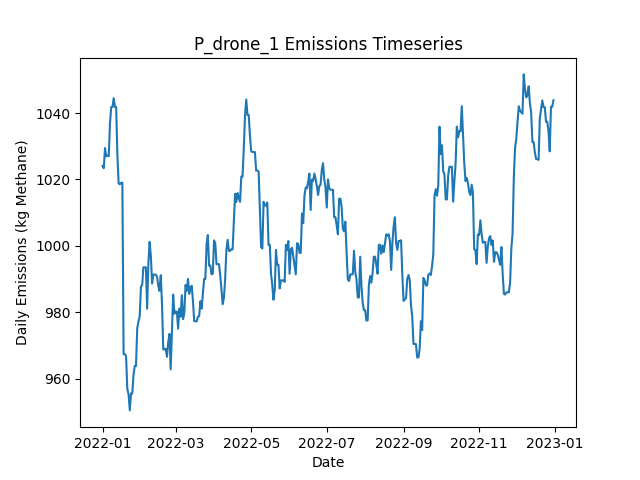

The file beside this chart, header and first rows:
Date, Daily Emissions (Kg Methane), Daily Mitigable Emissions (Kg Methane), Daily Non-Mitigable Emissions (Kg Methan…, Daily Cost ($), Active Leaks, New Leaks, Leaks Repaired, Leaks Naturally Repaired, Leaks Tagged, Daily Repair Cost ($), Daily Natural Repair Cost ($), drone Deployment Cost ($), drone Sites flagged for Follow-Up, drone Leaks tagged for repair, drone Sites Visited, drone Travel Time (Minutes), drone Survey Time (Minutes), OGI_FU_persitehigh Deployment Cost ($), OGI_FU_persitehigh Sites flagged for Fol…, OGI_FU_persitehigh Leaks tagged for repa…, OGI_FU_persitehigh Sites Visited, OGI_FU_persitehigh Travel Time (Minutes), OGI_FU_persitehigh Survey Time (Minutes)
2022-01-01, 1024, 705.4, 318.6, 500, 384, 387, 0, 2, 0.00000, 0.00000, 400, 500, 0, , 9, 300, 180, 0.00000, , 0, 0, 0, 0
2022-01-02, 1023, 705.4, 317.9, 500, 383, 0, 0, 0, 0.00000, 0.00000, 0.00000, 500, 0, , 1, 30, 20, 0.00000, , 0, 0, 0, 0
2022-01-03, 1029, 705.2, 324.2, 2756, 382, 1, 0, 1, 14, 0.00000, 200, 0.00000, 1, , 0, 0, 0, 2756, , 14, 1, 30, 120
2022-01-04, 1027, 702.7, 324.2, 0.00000, 382, 1, 0, 1, 0.00000, 0.00000, 200, 0.00000, 0, , 0, 0, 0, 0.00000, , 0, 0, 0, 0
2022-01-05, 1027, 703, 324.2, 0.00000, 383, 1, 0, 0, 0.00000, 0.00000, 0.00000, 0.00000, 0, , 0, 0, 0, 0.00000, , 0, 0, 0, 0
2022-01-06, 1027, 704.1, 322.9, 0.00000, 383, 2, 0, 1, 0.00000, 0.00000, 200, 0.00000, 0, , 0, 0, 0, 0.00000, , 0, 0, 0, 0
2022-01-07, 1037, 706.8, 330.1, 0.00000, 385, 3, 0, 0, 0.00000, 0.00000, 0.00000, 0.00000, 0, , 0, 0, 0, 0.00000, , 0, 0, 0, 0
2022-01-08, 1042, 711.7, 330.1, 0.00000, 386, 2, 0, 1, 0.00000, 0.00000, 200, 0.00000, 0, , 0, 0, 0, 0.00000, , 0, 0, 0, 0
2022-01-09, 1042, 711.7, 330.1, 0.00000, 386, 0, 0, 0, 0.00000, 0.00000, 0.00000, 0.00000, 0, , 0, 0, 0, 0.00000, , 0, 0, 0, 0
2022-01-10, 1044, 714.4, 330.1, 0.00000, 387, 1, 0, 0, 0.00000, 0.00000, 0.00000, 0.00000, 0, , 0, 0, 0, 0.00000, , 0, 0, 0, 0
2022-01-11, 1042, 711.7, 330.1, 0.00000, 386, 0, 0, 1, 0.00000, 0.00000, 200, 0.00000, 0, , 0, 0, 0, 0.00000, , 0, 0, 0, 0
2022-01-12, 1042, 711.7, 330.1, 0.00000, 386, 0, 0, 0, 0.00000, 0.00000, 0.00000, 0.00000, 0, , 0, 0, 0, 0.00000, , 0, 0, 0, 0
2022-01-13, 1027, 696.9, 330.1, 0.00000, 383, 0, 0, 3, 0.00000, 0.00000, 600, 0.00000, 0, , 0, 0, 0, 0.00000, , 0, 0, 0, 0
2022-01-14, 1019, 696.9, 321.8, 0.00000, 382, 0, 0, 0, 0.00000, 0.00000, 0.00000, 0.00000, 0, , 0, 0, 0, 0.00000, , 0, 0, 0, 0
2022-01-15, 1019, 696.9, 321.6, 0.00000, 381, 0, 0, 0, 0.00000, 0.00000, 0.00000, 0.00000, 0, , 0, 0, 0, 0.00000, , 0, 0, 0, 0
2022-01-16, 1019, 696.9, 322.1, 0.00000, 382, 1, 0, 0, 0.00000, 0.00000, 0.00000, 0.00000, 0, , 0, 0, 0, 0.00000, , 0, 0, 0, 0
2022-01-17, 1019, 696.9, 322.1, 0.00000, 382, 0, 0, 0, 0.00000, 0.00000, 0.00000, 0.00000, 0, , 0, 0, 0, 0.00000, , 0, 0, 0, 0
2022-01-18, 967.4, 653.6, 313.8, 2800, 367, 0, 14, 0, 0.00000, 2800, 0.00000, 0.00000, 0, , 0, 0, 0, 0.00000, , 0, 0, 0, 0
2022-01-19, 967.4, 653.6, 313.8, 0.00000, 367, 0, 0, 0, 0.00000, 0.00000, 0.00000, 0.00000, 0, , 0, 0, 0, 0.00000, , 0, 0, 0, 0
2022-01-20, 966.7, 653.6, 313.1, 0.00000, 366, 0, 0, 0, 0.00000, 0.00000, 0.00000, 0.00000, 0, , 0, 0, 0, 0.00000, , 0, 0, 0, 0
2022-01-21, 956.9, 643.8, 313.1, 0.00000, 363, 0, 0, 3, 0.00000, 0.00000, 600, 0.00000, 0, , 0, 0, 0, 0.00000, , 0, 0, 0, 0
2022-01-22, 955.3, 642, 313.4, 0.00000, 362, 1, 0, 2, 0.00000, 0.00000, 400, 0.00000, 0, , 0, 0, 0, 0.00000, , 0, 0, 0, 0
2022-01-23, 950.4, 639.1, 311.4, 0.00000, 359, 0, 0, 2, 0.00000, 0.00000, 400, 0.00000, 0, , 0, 0, 0, 0.00000, , 0, 0, 0, 0
2022-01-24, 955.5, 642.2, 313.4, 0.00000, 362, 3, 0, 0, 0.00000, 0.00000, 0.00000, 0.00000, 0, , 0, 0, 0, 0.00000, , 0, 0, 0, 0
2022-01-25, 955.5, 642.2, 313.4, 0.00000, 362, 0, 0, 0, 0.00000, 0.00000, 0.00000, 0.00000, 0, , 0, 0, 0, 0.00000, , 0, 0, 0, 0
2022-01-26, 961.1, 647.8, 313.4, 0.00000, 362, 2, 0, 1, 0.00000, 0.00000, 200, 0.00000, 0, , 0, 0, 0, 0.00000, , 0, 0, 0, 0
2022-01-27, 963.8, 650.5, 313.4, 0.00000, 363, 2, 0, 1, 0.00000, 0.00000, 200, 0.00000, 0, , 0, 0, 0, 0.00000, , 0, 0, 0, 0
2022-01-28, 963.8, 650.5, 313.4, 0.00000, 363, 0, 0, 0, 0.00000, 0.00000, 0.00000, 0.00000, 0, , 0, 0, 0, 0.00000, , 0, 0, 0, 0
2022-01-29, 975.2, 661.9, 313.4, 0.00000, 365, 3, 0, 1, 0.00000, 0.00000, 200, 0.00000, 0, , 0, 0, 0, 0.00000, , 0, 0, 0, 0
2022-01-30, 977.2, 661.6, 315.5, 0.00000, 365, 2, 0, 1, 0.00000, 0.00000, 200, 0.00000, 0, , 0, 0, 0, 0.00000, , 0, 0, 0, 0
2022-01-31, 978.7, 663.2, 315.5, 0.00000, 366, 1, 0, 0, 0.00000, 0.00000, 0.00000, 0.00000, 0, , 0, 0, 0, 0.00000, , 0, 0, 0, 0
2022-02-01, 987.7, 674.1, 313.6, 0.00000, 367, 2, 0, 0, 0.00000, 0.00000, 0.00000, 0.00000, 0, , 0, 0, 0, 0.00000, , 0, 0, 0, 0
2022-02-02, 988.2, 674.1, 314, 0.00000, 368, 1, 0, 0, 0.00000, 0.00000, 0.00000, 0.00000, 0, , 0, 0, 0, 0.00000, , 0, 0, 0, 0
2022-02-03, 993.5, 679.5, 314, 0.00000, 370, 2, 0, 0, 0.00000, 0.00000, 0.00000, 0.00000, 0, , 0, 0, 0, 0.00000, , 0, 0, 0, 0
2022-02-04, 993.5, 679.5, 314, 0.00000, 370, 0, 0, 0, 0.00000, 0.00000, 0.00000, 0.00000, 0, , 0, 0, 0, 0.00000, , 0, 0, 0, 0
2022-02-05, 993.5, 679.5, 314, 0.00000, 370, 0, 0, 0, 0.00000, 0.00000, 0.00000, 0.00000, 0, , 0, 0, 0, 0.00000, , 0, 0, 0, 0
2022-02-06, 981.1, 677.9, 303.1, 0.00000, 367, 0, 0, 1, 0.00000, 0.00000, 200, 0.00000, 0, , 0, 0, 0, 0.00000, , 0, 0, 0, 0
2022-02-07, 994.9, 683.5, 311.4, 0.00000, 368, 2, 0, 1, 0.00000, 0.00000, 200, 0.00000, 0, , 0, 0, 0, 0.00000, , 0, 0, 0, 0
2022-02-08, 1001, 689.3, 311.8, 0.00000, 369, 2, 0, 1, 0.00000, 0.00000, 200, 0.00000, 0, , 0, 0, 0, 0.00000, , 0, 0, 0, 0
2022-02-09, 996.9, 685.8, 311.2, 0.00000, 366, 1, 0, 3, 0.00000, 0.00000, 600, 0.00000, 0, , 0, 0, 0, 0.00000, , 0, 0, 0, 0
2022-02-10, 988.7, 685.8, 302.9, 0.00000, 365, 0, 0, 0, 0.00000, 0.00000, 0.00000, 0.00000, 0, , 0, 0, 0, 0.00000, , 0, 0, 0, 0
2022-02-11, 991.3, 688.4, 302.9, 0.00000, 366, 1, 0, 0, 0.00000, 0.00000, 0.00000, 0.00000, 0, , 0, 0, 0, 0.00000, , 0, 0, 0, 0
2022-02-12, 991.3, 688.4, 302.9, 0.00000, 366, 0, 0, 0, 0.00000, 0.00000, 0.00000, 0.00000, 0, , 0, 0, 0, 0.00000, , 0, 0, 0, 0
2022-02-13, 991.3, 688.4, 302.9, 0.00000, 366, 0, 0, 0, 0.00000, 0.00000, 0.00000, 0.00000, 0, , 0, 0, 0, 0.00000, , 0, 0, 0, 0
2022-02-14, 990.7, 688.4, 302.2, 0.00000, 364, 0, 0, 0, 0.00000, 0.00000, 0.00000, 0.00000, 0, , 0, 0, 0, 0.00000, , 0, 0, 0, 0
2022-02-15, 988, 685.8, 302.2, 0.00000, 363, 0, 0, 1, 0.00000, 0.00000, 200, 0.00000, 0, , 0, 0, 0, 0.00000, , 0, 0, 0, 0
2022-02-16, 986.5, 686.9, 299.6, 0.00000, 361, 1, 0, 1, 0.00000, 0.00000, 200, 0.00000, 0, , 0, 0, 0, 0.00000, , 0, 0, 0, 0
2022-02-17, 991.1, 691.6, 299.6, 0.00000, 363, 2, 0, 0, 0.00000, 0.00000, 0.00000, 0.00000, 0, , 0, 0, 0, 0.00000, , 0, 0, 0, 0
2022-02-18, 982.4, 682.9, 299.6, 0.00000, 361, 0, 0, 2, 0.00000, 0.00000, 400, 0.00000, 0, , 0, 0, 0, 0.00000, , 0, 0, 0, 0
2022-02-19, 968.8, 669.9, 298.9, 0.00000, 358, 1, 0, 3, 0.00000, 0.00000, 600, 0.00000, 0, , 0, 0, 0, 0.00000, , 0, 0, 0, 0
2022-02-20, 968.8, 669.9, 298.9, 0.00000, 358, 1, 0, 1, 0.00000, 0.00000, 200, 0.00000, 0, , 0, 0, 0, 0.00000, , 0, 0, 0, 0
2022-02-21, 969, 669.9, 299.1, 0.00000, 359, 1, 0, 0, 0.00000, 0.00000, 0.00000, 0.00000, 0, , 0, 0, 0, 0.00000, , 0, 0, 0, 0
2022-02-22, 966.6, 667.4, 299.1, 0.00000, 359, 1, 0, 1, 0.00000, 0.00000, 200, 0.00000, 0, , 0, 0, 0, 0.00000, , 0, 0, 0, 0
2022-02-23, 970.8, 671.7, 299.1, 0.00000, 361, 2, 0, 0, 0.00000, 0.00000, 0.00000, 0.00000, 0, , 0, 0, 0, 0.00000, , 0, 0, 0, 0
2022-02-24, 973.5, 674.4, 299.1, 0.00000, 362, 1, 0, 0, 0.00000, 0.00000, 0.00000, 0.00000, 0, , 0, 0, 0, 0.00000, , 0, 0, 0, 0
2022-02-25, 962.8, 674.6, 288.2, 0.00000, 361, 1, 0, 0, 0.00000, 0.00000, 0.00000, 0.00000, 0, , 0, 0, 0, 0.00000, , 0, 0, 0, 0
2022-02-26, 974.2, 686, 288.2, 0.00000, 364, 3, 0, 0, 0.00000, 0.00000, 0.00000, 0.00000, 0, , 0, 0, 0, 0.00000, , 0, 0, 0, 0
2022-02-27, 985.3, 686.4, 298.9, 0.00000, 368, 4, 0, 0, 0.00000, 0.00000, 0.00000, 0.00000, 0, , 0, 0, 0, 0.00000, , 0, 0, 0, 0
2022-02-28, 979.5, 680.8, 298.7, 0.00000, 367, 1, 0, 1, 0.00000, 0.00000, 200, 0.00000, 0, , 0, 0, 0, 0.00000, , 0, 0, 0, 0
2022-03-01, 980.2, 672.6, 307.6, 0.00000, 367, 1, 0, 1, 0.00000, 0.00000, 200, 0.00000, 0, , 0, 0, 0, 0.00000, , 0, 0, 0, 0
... 305 more rows
